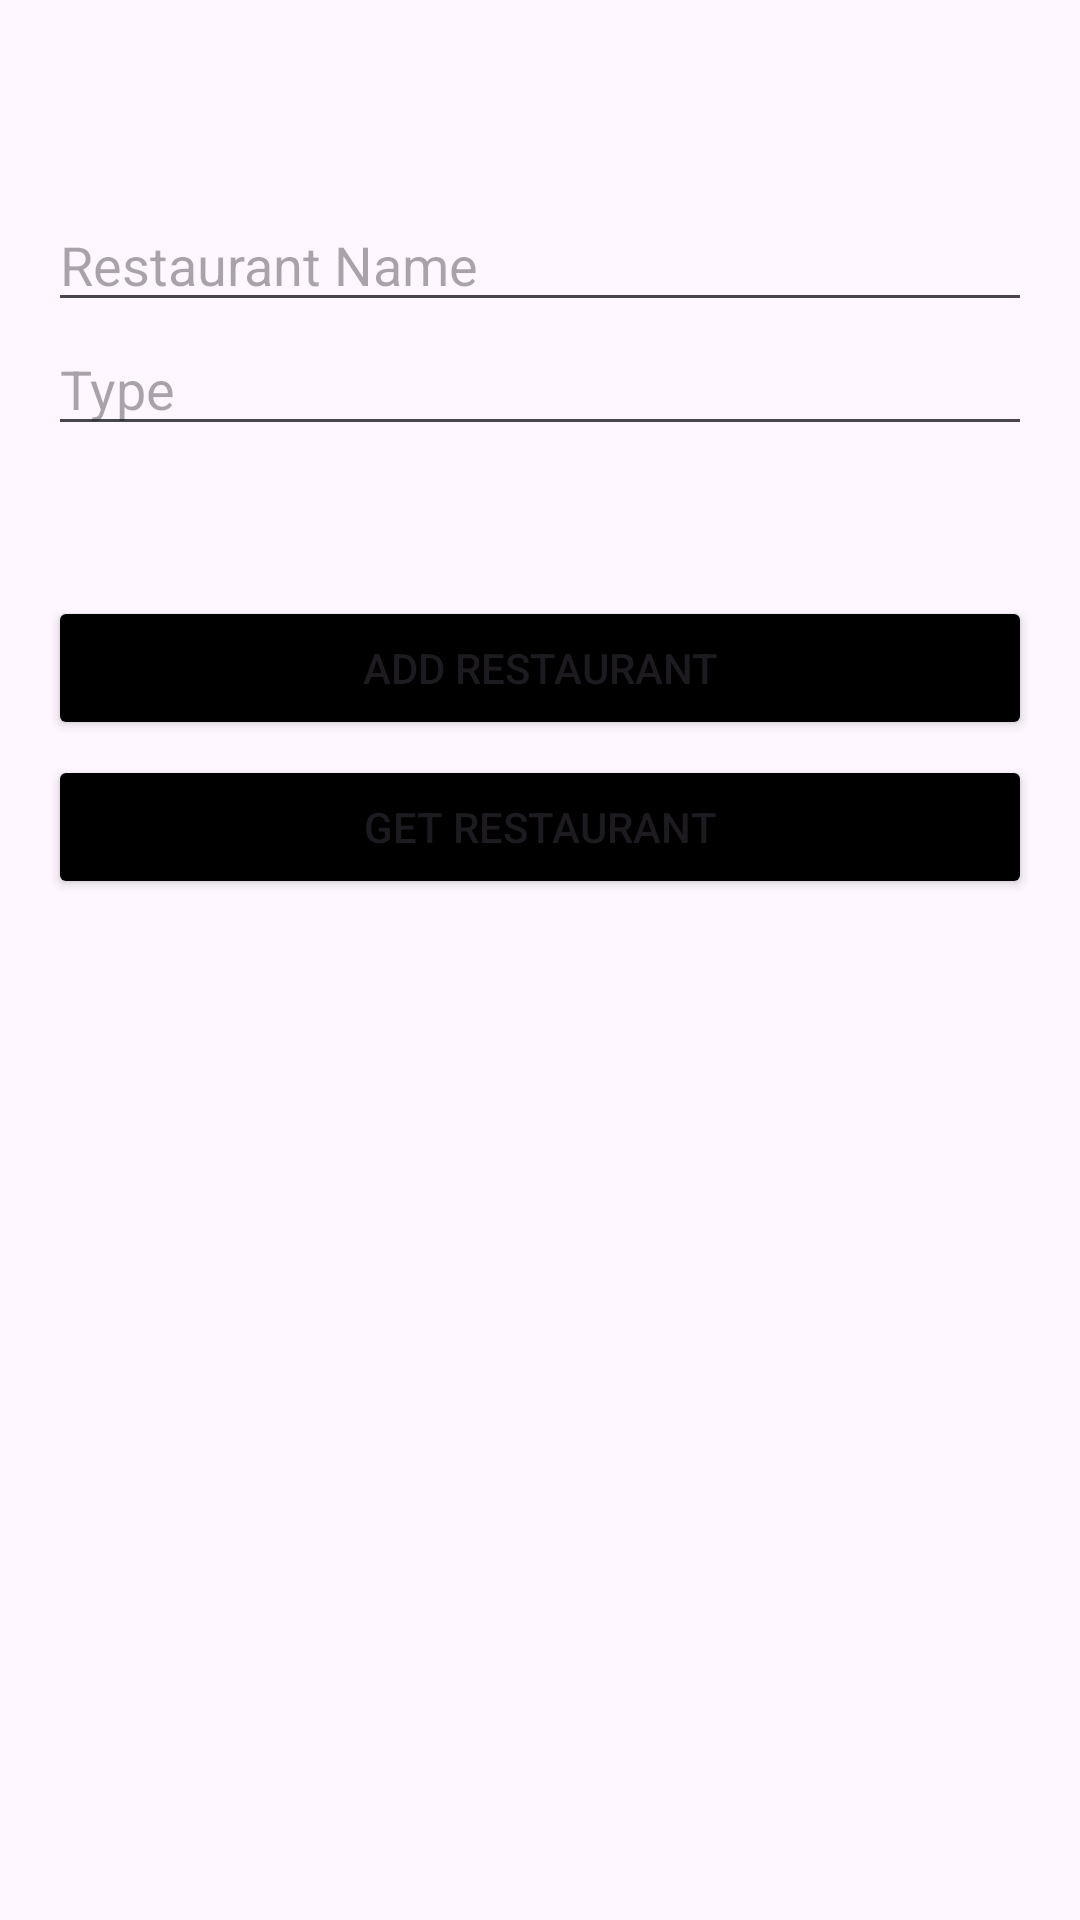

Here is an Android app screen rendered from its layout file. Give the layout XML and the strings, colors and styles it references.
<!-- AndroidManifest.xml: application theme Theme.AddAndFetchFirestore -->
<!-- res/layout/activity_restaurant_page.xml -->
<?xml version="1.0" encoding="utf-8"?>
<LinearLayout xmlns:android="http://schemas.android.com/apk/res/android"
    xmlns:tools="http://schemas.android.com/tools"
    android:id="@+id/main"
    android:layout_width="match_parent"
    android:layout_height="match_parent"
    android:orientation="vertical"
    android:padding="16dp"
    tools:context=".restaurantpage.RestaurantPage">

    <EditText
        android:layout_marginTop="50dp"
        android:id="@+id/et_name"
        android:layout_width="match_parent"
        android:layout_height="wrap_content"
        android:hint="Restaurant Name"
        android:inputType="text" />

    <EditText
        android:id="@+id/et_type"
        android:layout_width="match_parent"
        android:layout_height="wrap_content"
        android:hint="Type"
        android:inputType="text" />

    <Button
        android:layout_marginTop="50dp"
        android:id="@+id/btn_add_item"
        android:layout_width="match_parent"
        android:layout_height="wrap_content"
        android:backgroundTint="@color/black"
        android:text="Add Restaurant" />

    <Button
        android:layout_marginTop="5dp"
        android:id="@+id/btn_get_item"
        android:layout_width="match_parent"
        android:layout_height="wrap_content"
        android:backgroundTint="@color/black"
        android:text="Get Restaurant" />

    <androidx.recyclerview.widget.RecyclerView
        android:layout_width="match_parent"
        android:layout_height="wrap_content"
        android:layout_marginTop="20dp"
        android:id="@+id/rv_restaurant"/>

</LinearLayout>
<!-- resources referenced by this layout -->
<resources>
  <style name="Theme.AddAndFetchFirestore" parent="Base.Theme.AddAndFetchFirestore" />
  <style name="Base.Theme.AddAndFetchFirestore" parent="Theme.Material3.DayNight.NoActionBar">
          
          
      </style>
  <!-- not gathered from this repository: default colours our renderer supplied (Android Studio template values) -->
  <color name="black">#FF000000</color>
</resources>
